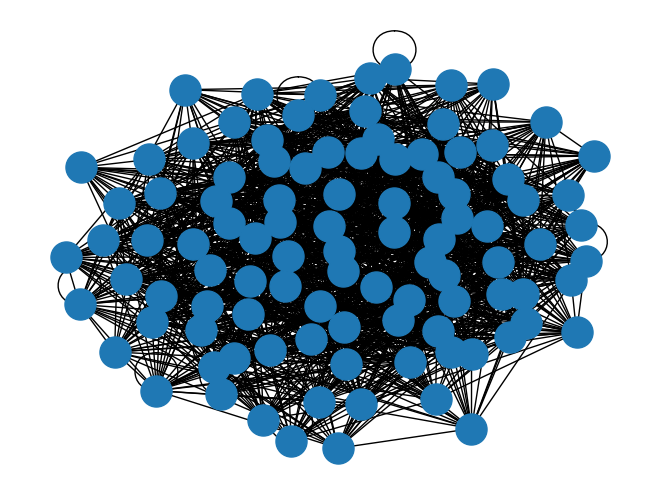
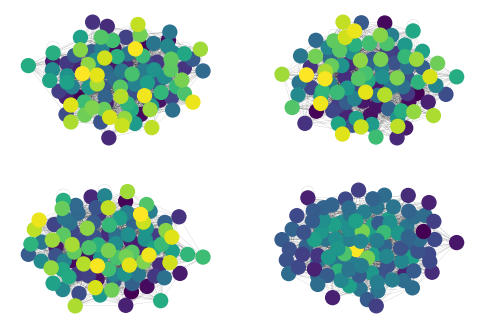

These figures' Python source, in order:
# -*- coding: utf-8 -*-
"""
Created on Wed Nov 18 16:40:41 2020

@author: gaiad
"""

import numpy as np 
import networkx as nx 
import matplotlib.pyplot as plt 
from networkx import betweenness_centrality
from networkx import eigenvector_centrality
from networkx import degree_centrality
from networkx import closeness_centrality


#funzioncina ad hoc per plottare un grafo
def show_graph(adjacency_matrix,filename):
    rows, cols = np.where(adjacency_matrix == 1)
    edges = zip(rows.tolist(), cols.tolist())
    gr = nx.Graph()
    gr.add_edges_from(edges)
    nx.draw(gr, node_size=500)
    plt.savefig(filename)
    plt.show()

n=100 #numero di nodi
p=0.15 #probabilità


A=np.zeros([n,n])
i=1
for i in range(n):
        j=i+1
        for j in range(n):
            num=np.random.rand(1)
            if num<p:
                 A[i][j]=1
                 A[j][i]=1
                 
show_graph(A,"grafo.png")
G=nx.Graph(A)
bc=list(betweenness_centrality(G))
ec=list(eigenvector_centrality(G))
dc=list(degree_centrality(G))
cc=closeness_centrality(G)

dc1=[]
ec1=[]
bc1=[]
cc1=[]
#normalizzo 
for i in range(len(dc)):
    dc1.append(dc[i]/max(dc))
    ec1.append(ec[i]/max(ec))
    cc1.append(cc[i]/max(cc))
    bc1.append(bc[i]/max(bc))

dc1_color = [dc1[i] for i in range(len(dc1))]
ec1_color = [ec1[i] for i in range(len(ec1))]
bc1_color = [bc1[i] for i in range(len(bc1))]
cc1_color = [cc1[i] for i in range(len(cc1))]

plt.figure(figsize=(6, 4))

plt.subplot(2, 2, 1)
nx.draw(G,pos=None,with_labels=False,node_size=100,node_color=dc1_color,width=0.05)


plt.subplot(2, 2, 2)
nx.draw(G,pos=None,with_labels=False,node_size=100,node_color=ec1_color,width=0.05)

plt.subplot(2, 2, 3)
nx.draw(G,pos=None,with_labels=False,node_size=100,node_color=bc1_color,width=0.05)

plt.subplot(2, 2, 4)
nx.draw(G,pos=None,with_labels=False,node_size=100,node_color=cc1_color,width=0.05)

plt.savefig("centrality.png")
